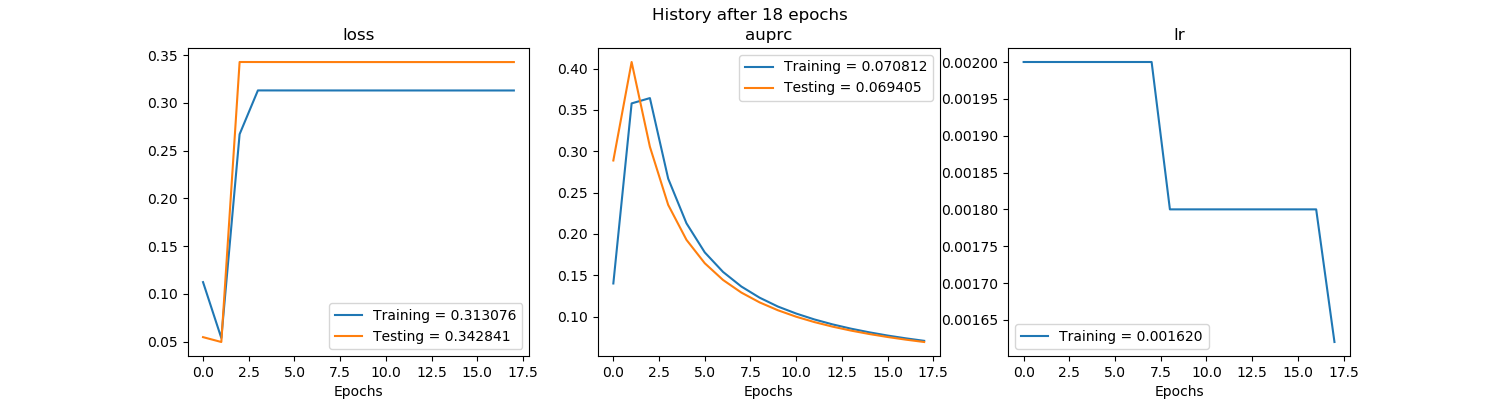

The file beside this chart, header and first rows:
, val_loss, val_auprc, loss, auprc, lr
0, 0.05466, 0.2888, 0.1123, 0.1402, 0.002
1, 0.04957, 0.4079, 0.05374, 0.3578, 0.002
2, 0.3429, 0.3054, 0.2673, 0.3643, 0.002
3, 0.3429, 0.2352, 0.3131, 0.2669, 0.002
4, 0.3429, 0.1929, 0.3131, 0.2129, 0.002
5, 0.3429, 0.1646, 0.3131, 0.1777, 0.002
6, 0.3429, 0.1444, 0.3131, 0.1541, 0.002
7, 0.3429, 0.1292, 0.3131, 0.1365, 0.002
8, 0.3428, 0.1173, 0.3131, 0.123, 0.0018
9, 0.3428, 0.1078, 0.3131, 0.1123, 0.0018
10, 0.3428, 0.09997, 0.3131, 0.1038, 0.0018
11, 0.3428, 0.09345, 0.3131, 0.09665, 0.0018
12, 0.3428, 0.08793, 0.3131, 0.09064, 0.0018
13, 0.3428, 0.08318, 0.3131, 0.08551, 0.0018
14, 0.3428, 0.07906, 0.3131, 0.0811, 0.0018
15, 0.3428, 0.07544, 0.3131, 0.07721, 0.0018
16, 0.3428, 0.07225, 0.3131, 0.07382, 0.0018
17, 0.3428, 0.0694, 0.3131, 0.07081, 0.00162
